Image classification data set "data2" (ikathuria/GestureRecognition on GitHub). Class labels (14): down gesture, eight hand gesture, five hand gesture, four hand gesture, left gesture, nine hand gesture, off gesture, one hand gesture, right gesture, seven hand gesture, six hand gesture, three hand gesture, two hand gesture, zero hand gesture.

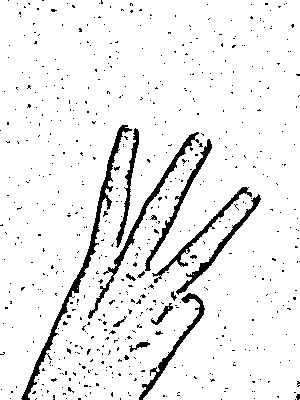
Label: three hand gesture

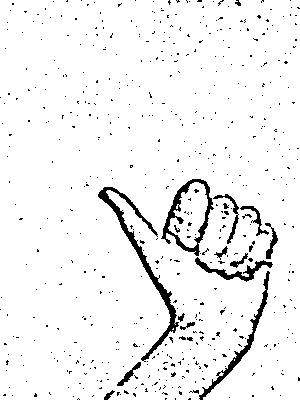
Label: left gesture

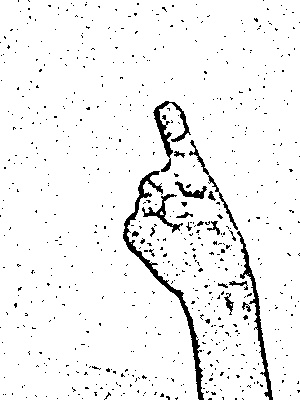
Label: nine hand gesture

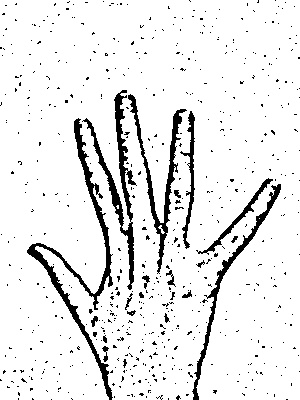
Label: five hand gesture

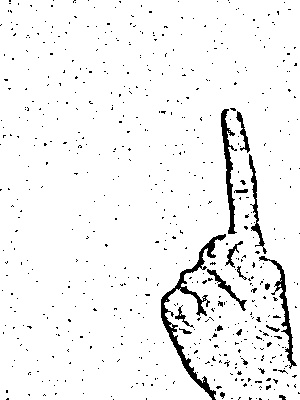
Label: one hand gesture

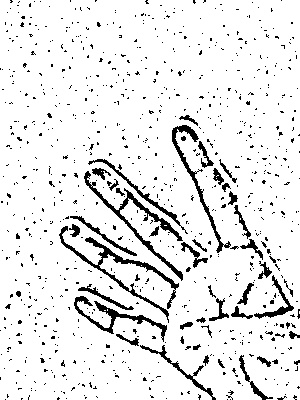
Label: four hand gesture
